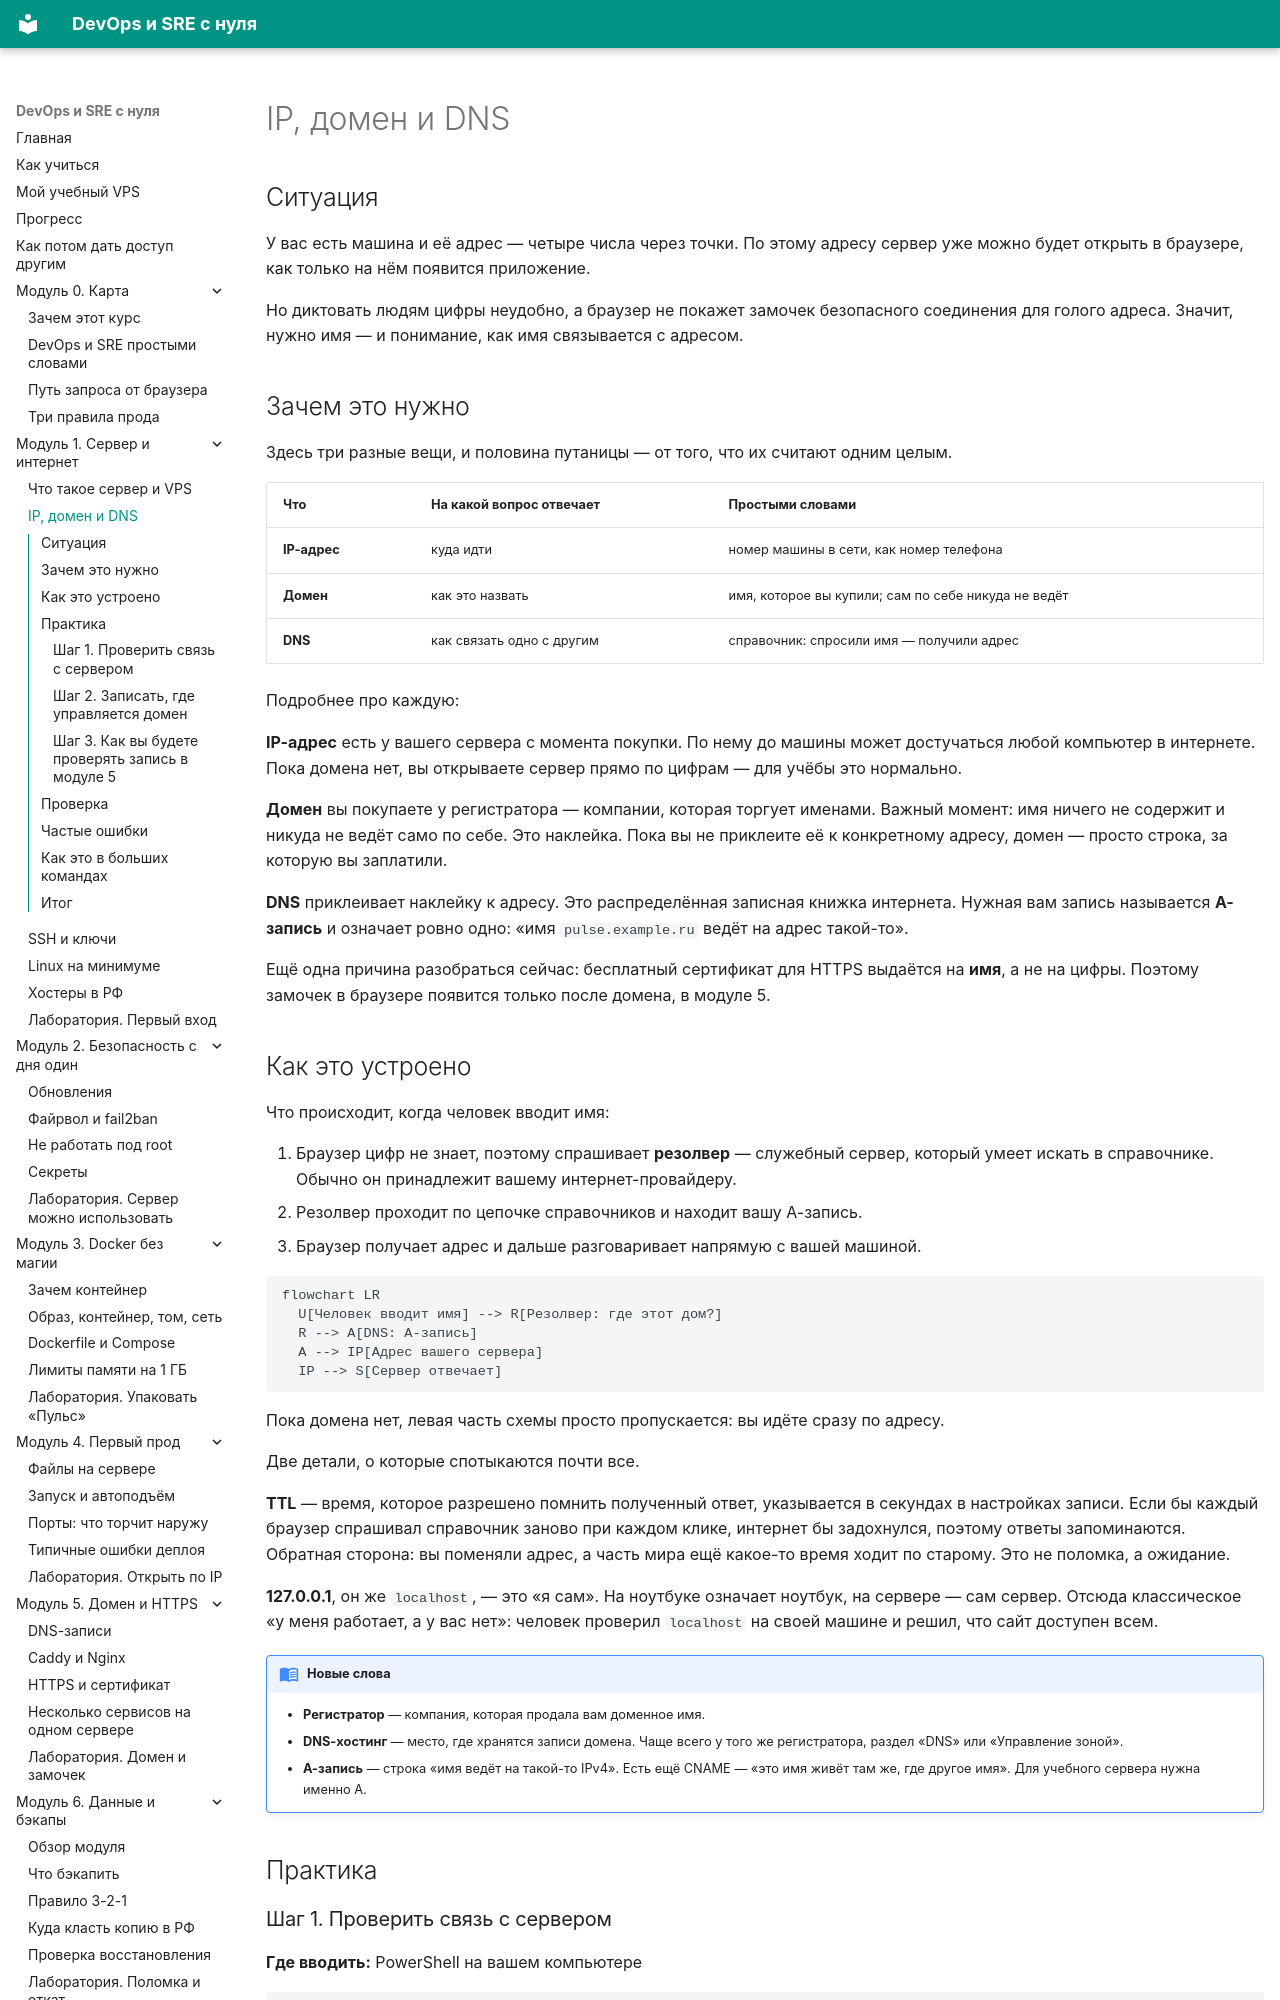

repository: automationmag/DevOPS_SRE_course · page: modules/m01/02-ip-domen-dns/index.html · generator: mkdocs

# IP, домен и DNS

## Ситуация

У вас есть машина и её адрес — четыре числа через точки. По этому адресу сервер уже можно будет открыть в браузере, как только на нём появится приложение.

Но диктовать людям цифры неудобно, а браузер не покажет замочек безопасного соединения для голого адреса. Значит, нужно имя — и понимание, как имя связывается с адресом.

## Зачем это нужно

Здесь три разные вещи, и половина путаницы — от того, что их считают одним целым.

| Что | На какой вопрос отвечает | Простыми словами |
|---|---|---|
| **IP-адрес** | куда идти | номер машины в сети, как номер телефона |
| **Домен** | как это назвать | имя, которое вы купили; сам по себе никуда не ведёт |
| **DNS** | как связать одно с другим | справочник: спросили имя — получили адрес |

Подробнее про каждую:

**IP-адрес** есть у вашего сервера с момента покупки. По нему до машины может достучаться любой компьютер в интернете. Пока домена нет, вы открываете сервер прямо по цифрам — для учёбы это нормально.

**Домен** вы покупаете у регистратора — компании, которая торгует именами. Важный момент: имя ничего не содержит и никуда не ведёт само по себе. Это наклейка. Пока вы не приклеите её к конкретному адресу, домен — просто строка, за которую вы заплатили.

**DNS** приклеивает наклейку к адресу. Это распределённая записная книжка интернета. Нужная вам запись называется **A-запись** и означает ровно одно: «имя `pulse.example.ru` ведёт на адрес такой-то».

Ещё одна причина разобраться сейчас: бесплатный сертификат для HTTPS выдаётся на **имя**, а не на цифры. Поэтому замочек в браузере появится только после домена, в модуле 5.
